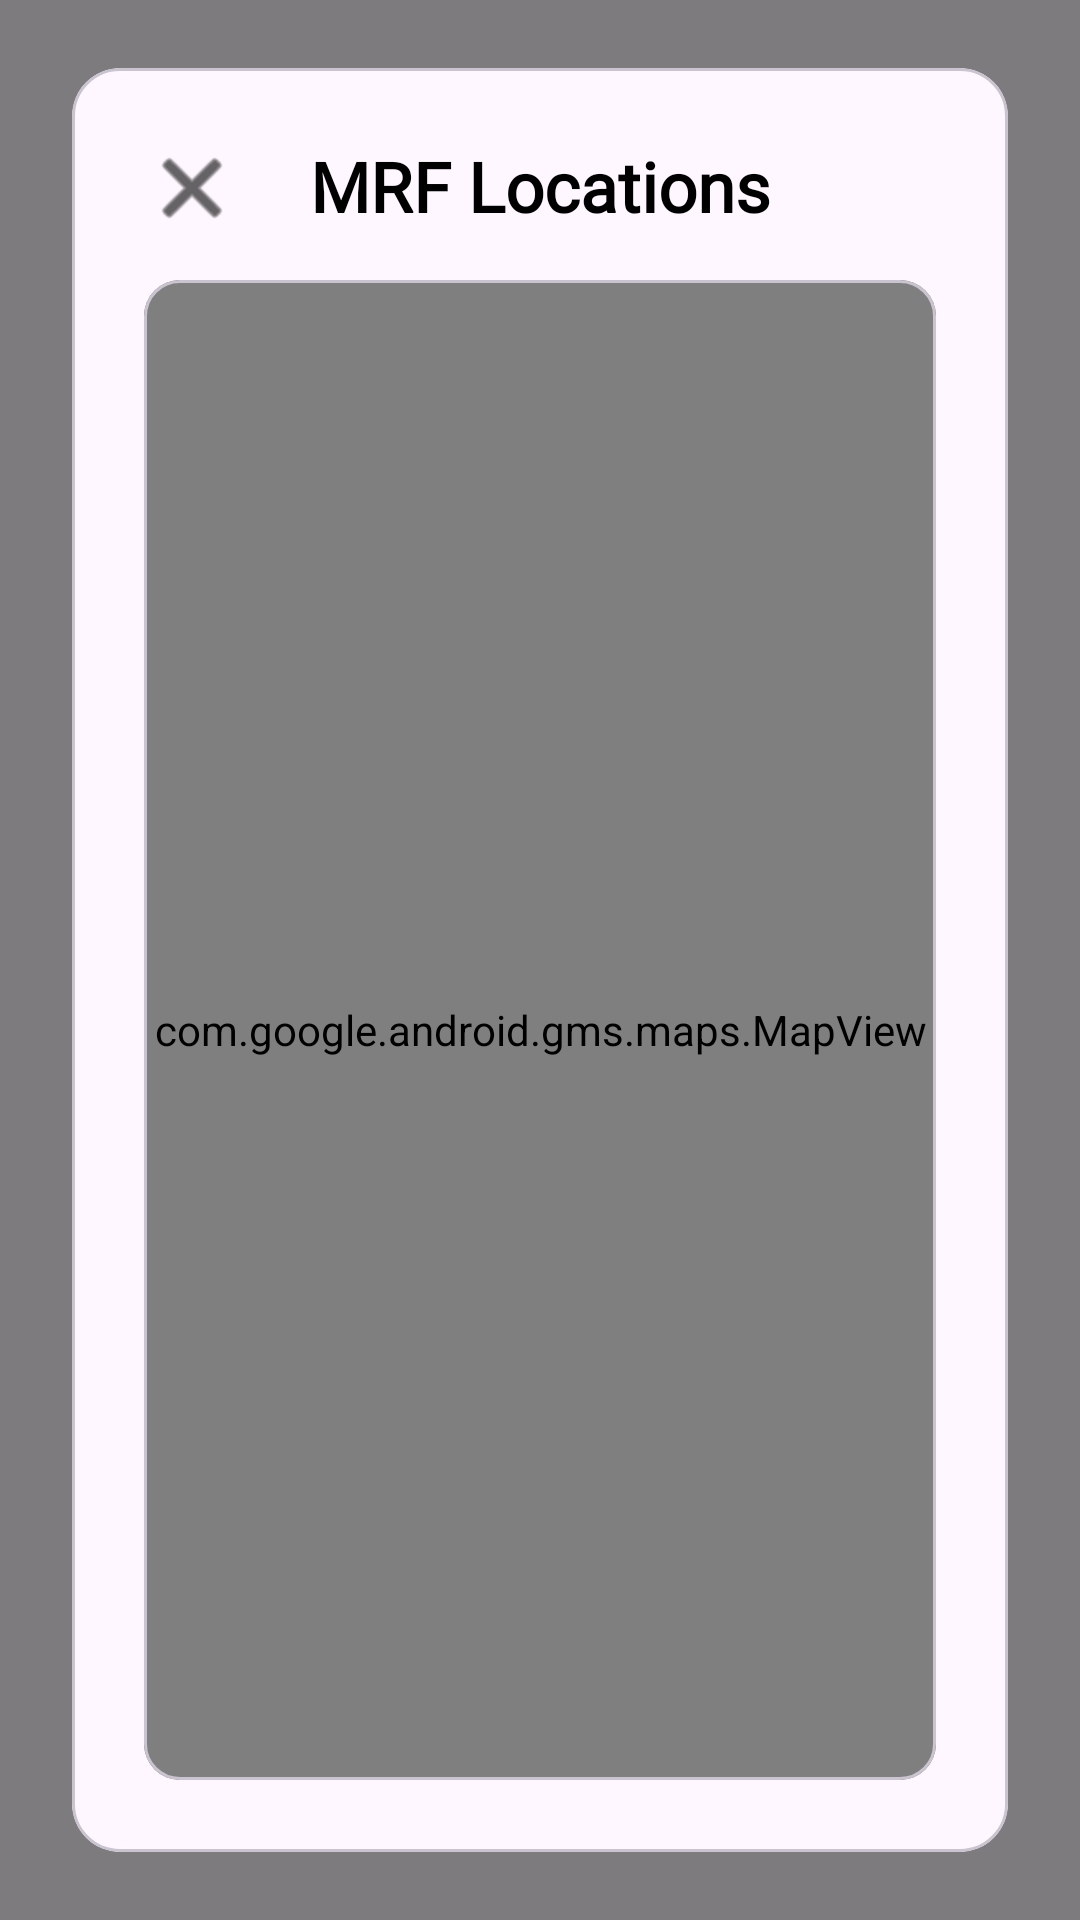

Reconstruct the res/layout file that produces this screen, plus the resources it refers to.
<!-- AndroidManifest.xml: application theme Theme.CO2 -->
<!-- res/layout/tracker_map.xml -->
<?xml version="1.0" encoding="utf-8"?>
<androidx.constraintlayout.widget.ConstraintLayout xmlns:android="http://schemas.android.com/apk/res/android"
    xmlns:app="http://schemas.android.com/apk/res-auto"
    android:layout_width="match_parent"
    android:layout_height="match_parent"
    android:background="#80000000">

    <com.google.android.material.card.MaterialCardView
        android:layout_width="0dp"
        android:layout_height="wrap_content"
        android:layout_margin="24dp"
        app:cardCornerRadius="16dp"
        app:layout_constraintTop_toTopOf="parent"
        app:layout_constraintBottom_toBottomOf="parent"
        app:layout_constraintStart_toStartOf="parent"
        app:layout_constraintEnd_toEndOf="parent">

        <androidx.constraintlayout.widget.ConstraintLayout
            android:layout_width="match_parent"
            android:layout_height="wrap_content"
            android:padding="24dp">

            <ImageButton
                android:id="@+id/button_close"
                android:layout_width="wrap_content"
                android:layout_height="wrap_content"
                android:src="@android:drawable/ic_menu_close_clear_cancel"
                android:background="?attr/selectableItemBackgroundBorderless"
                android:contentDescription="@string/close"
                app:tint="#FF000000"
                app:layout_constraintTop_toTopOf="parent"
                app:layout_constraintStart_toStartOf="parent" />

            <TextView
                android:id="@+id/textView2"
                android:layout_width="0dp"
                android:layout_height="wrap_content"
                android:fontFamily="@font/montserrat"
                android:text="@string/mrf_locations"
                android:gravity="center"
                android:textColor="#000000"
                android:textSize="23sp"
                android:textStyle="bold"
                app:layout_constraintEnd_toEndOf="parent"
                app:layout_constraintStart_toStartOf="parent"
                app:layout_constraintTop_toTopOf="parent" />

            <com.google.android.material.card.MaterialCardView
                android:id="@+id/map_card_container"
                android:layout_width="0dp"
                android:layout_height="wrap_content"
                android:layout_marginTop="16dp"
                app:cardCornerRadius="12dp" 
                app:cardElevation="0dp"
                app:layout_constraintEnd_toEndOf="parent"
                app:layout_constraintStart_toStartOf="parent"
                app:layout_constraintTop_toBottomOf="@+id/textView2">

                <com.google.android.gms.maps.MapView
                    android:id="@+id/mapView"
                    android:layout_width="match_parent"
                    android:layout_height="500dp" />

            </com.google.android.material.card.MaterialCardView>

        </androidx.constraintlayout.widget.ConstraintLayout>

    </com.google.android.material.card.MaterialCardView>

</androidx.constraintlayout.widget.ConstraintLayout>
<!-- resources referenced by this layout -->
<resources>
  <string name="close" translatable="false">Close</string>
  <string name="mrf_locations" translatable="false">MRF Locations</string>
  
      /Onboarding Texts
  <style name="Theme.CO2" parent="Base.Theme.CO2" />
  <style name="Base.Theme.CO2" parent="Theme.Material3.Light.NoActionBar">
          
          
      </style>
</resources>
